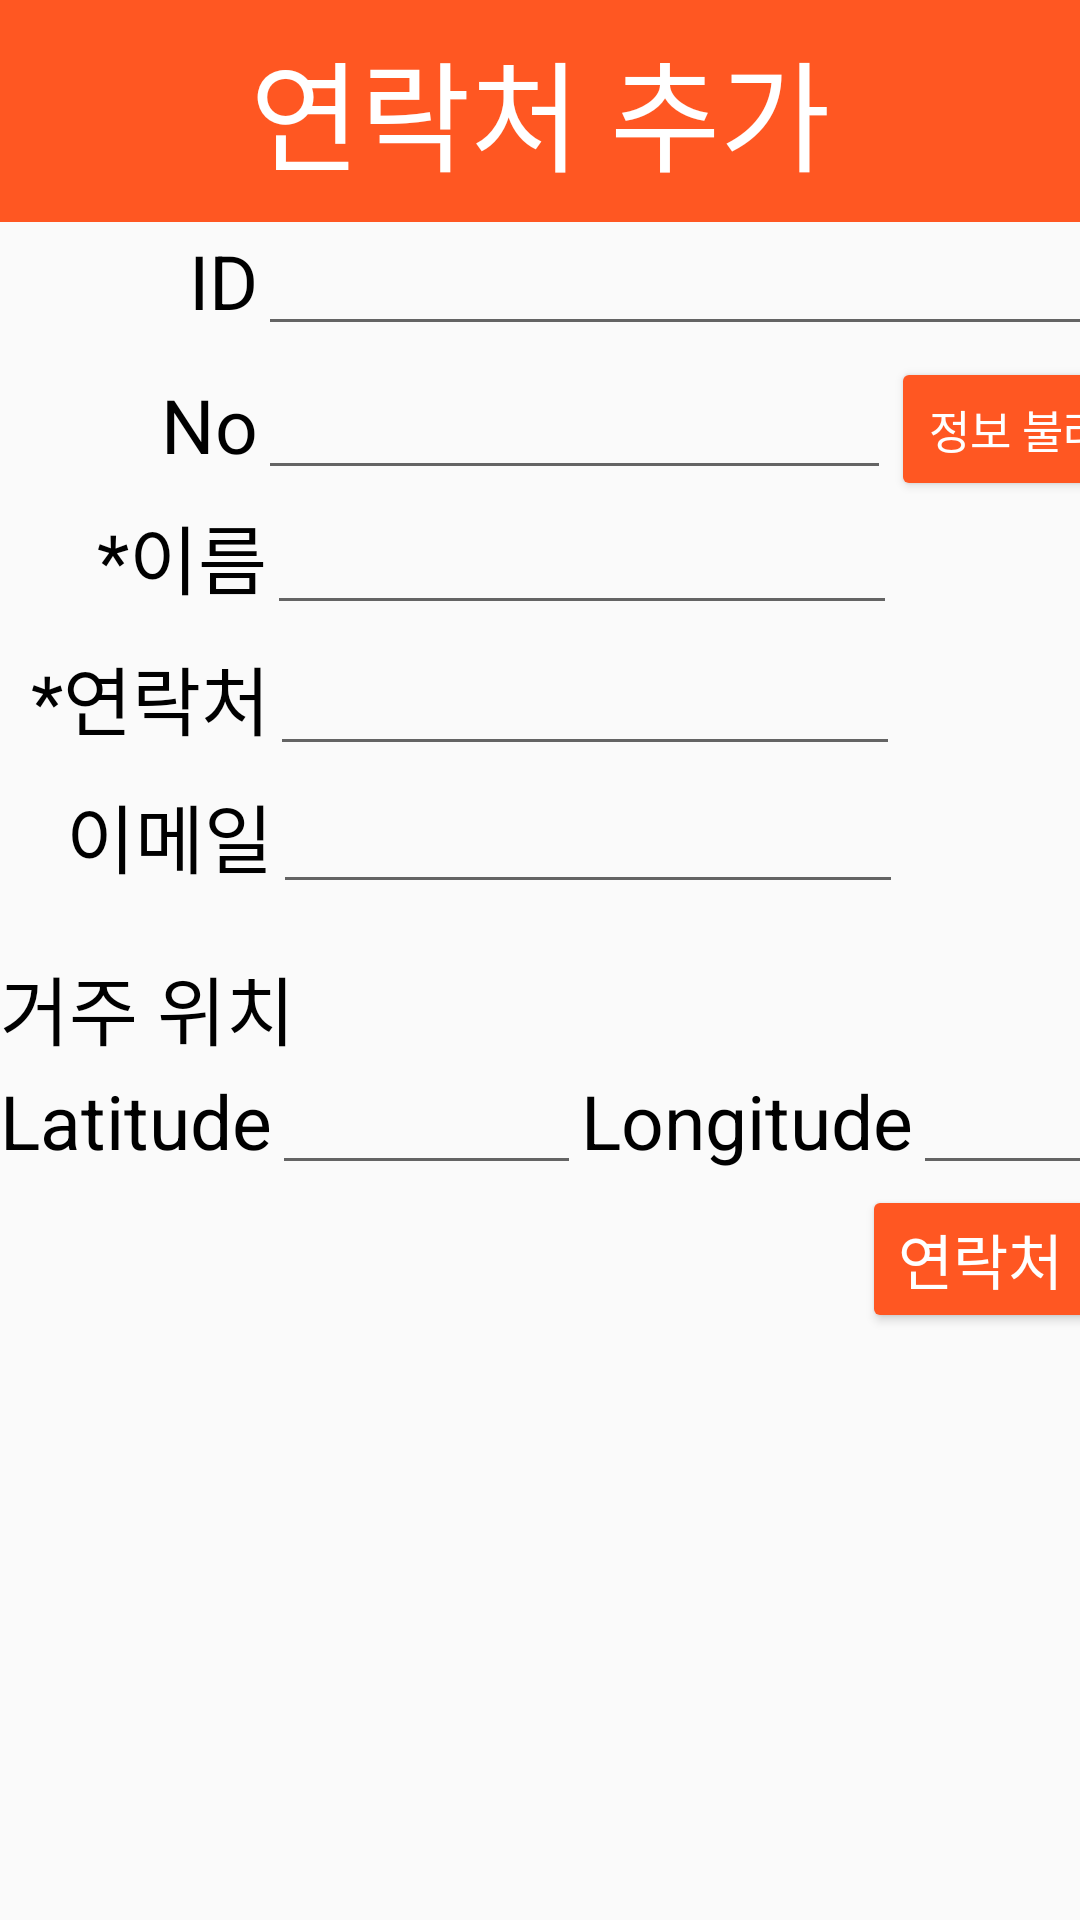

The Android layout XML behind this screen, and the referenced resources:
<!-- AndroidManifest.xml: application theme Theme.Contact_Messenger -->
<!-- res/layout/activity_contact_add.xml -->
<?xml version="1.0" encoding="utf-8"?>
<androidx.constraintlayout.widget.ConstraintLayout xmlns:android="http://schemas.android.com/apk/res/android"
    xmlns:app="http://schemas.android.com/apk/res-auto"
    xmlns:tools="http://schemas.android.com/tools"
    android:layout_width="match_parent"
    android:layout_height="match_parent"
    tools:context=".ContactAdd">

    <LinearLayout
        android:layout_width="match_parent"
        android:layout_height="match_parent"
        android:orientation="vertical">

        <TextView
            android:id="@+id/lbl_AddTop"
            android:layout_width="match_parent"
            android:layout_height="74dp"
            android:background="#FF5722"
            android:gravity="fill"
            android:text="연락처 추가"
            android:textAlignment="center"
            android:textColor="#FFFFFF"
            android:textSize="40dp" />

        <ScrollView
            android:layout_width="408dp"
            android:layout_height="656dp">

            <LinearLayout
                android:layout_width="match_parent"
                android:layout_height="wrap_content"
                android:orientation="vertical">

                <LinearLayout
                    android:layout_width="match_parent"
                    android:layout_height="match_parent"
                    android:orientation="horizontal">

                    <TextView
                        android:id="@+id/lbl_AddID"
                        android:layout_width="86dp"
                        android:layout_height="45dp"
                        android:text="ID"
                        android:textAlignment="viewEnd"
                        android:textColor="#000000"
                        android:textSize="25dp" />

                    <EditText
                        android:id="@+id/edt_AddID"
                        android:layout_width="wrap_content"
                        android:layout_height="wrap_content"
                        android:layout_weight="1"
                        android:ems="10"
                        android:inputType="textPersonName" />

                </LinearLayout>

                <LinearLayout
                    android:layout_width="match_parent"
                    android:layout_height="match_parent"
                    android:orientation="horizontal">

                    <TextView
                        android:id="@+id/lbl_AddNo"
                        android:layout_width="86dp"
                        android:layout_height="45dp"
                        android:gravity="center"
                        android:text="No"
                        android:textAlignment="viewEnd"
                        android:textColor="#000000"
                        android:textSize="25dp" />

                    <EditText
                        android:id="@+id/edt_AddNo"
                        android:layout_width="wrap_content"
                        android:layout_height="wrap_content"
                        android:layout_weight="1"
                        android:ems="10"
                        android:inputType="number" />

                    <Button
                        android:id="@+id/btn_AddGrab"
                        android:layout_width="wrap_content"
                        android:layout_height="wrap_content"
                        android:layout_gravity="right"
                        android:layout_weight="1"
                        android:backgroundTint="#FF5722"
                        android:text="정보 불러오기"
                        android:textColor="#FFFFFF"
                        android:textSize="15dp" />

                </LinearLayout>

                <LinearLayout
                    android:layout_width="match_parent"
                    android:layout_height="match_parent"
                    android:orientation="horizontal">

                    <TextView
                        android:id="@+id/lbl_AddName"
                        android:layout_width="89dp"
                        android:layout_height="47dp"
                        android:text="*이름"
                        android:textAlignment="viewEnd"
                        android:textColor="#000000"
                        android:textSize="25dp" />

                    <EditText
                        android:id="@+id/edt_AddName"
                        android:layout_width="wrap_content"
                        android:layout_height="wrap_content"
                        android:ems="10"
                        android:inputType="textPersonName" />
                </LinearLayout>

                <LinearLayout
                    android:layout_width="match_parent"
                    android:layout_height="match_parent"
                    android:orientation="horizontal">

                    <TextView
                        android:id="@+id/lbl_AddPhone"
                        android:layout_width="90dp"
                        android:layout_height="46dp"
                        android:text="*연락처"
                        android:textAlignment="viewEnd"
                        android:textColor="#000000"
                        android:textSize="25dp" />

                    <EditText
                        android:id="@+id/edt_AddPhone"
                        android:layout_width="wrap_content"
                        android:layout_height="wrap_content"
                        android:ems="10"
                        android:inputType="phone" />
                </LinearLayout>

                <LinearLayout
                    android:layout_width="match_parent"
                    android:layout_height="match_parent"
                    android:orientation="horizontal">

                    <TextView
                        android:id="@+id/lbl_AddEmail"
                        android:layout_width="91dp"
                        android:layout_height="46dp"
                        android:text="이메일"
                        android:textAlignment="viewEnd"
                        android:textColor="#000000"
                        android:textSize="25dp" />

                    <EditText
                        android:id="@+id/edt_AddEmail"
                        android:layout_width="wrap_content"
                        android:layout_height="wrap_content"
                        android:ems="10"
                        android:inputType="textEmailAddress" />

                </LinearLayout>

                <LinearLayout
                    android:layout_width="match_parent"
                    android:layout_height="48dp"
                    android:orientation="horizontal">

                    <TextView
                        android:id="@+id/lbl_AddHome"
                        android:layout_width="match_parent"
                        android:layout_height="match_parent"
                        android:gravity="bottom"
                        android:text="거주 위치"
                        android:textAlignment="viewStart"
                        android:textColor="#000000"
                        android:textSize="25dp" />
                </LinearLayout>

                <LinearLayout
                    android:layout_width="match_parent"
                    android:layout_height="match_parent"
                    android:orientation="horizontal">

                    <TextView
                        android:id="@+id/lbl_AddLati"
                        android:layout_width="wrap_content"
                        android:layout_height="wrap_content"
                        android:text="Latitude"
                        android:textColor="#000000"
                        android:textSize="25dp" />

                    <EditText
                        android:id="@+id/edt_AddLati"
                        android:layout_width="103dp"
                        android:layout_height="41dp"
                        android:ems="10"
                        android:inputType="number" />

                    <TextView
                        android:id="@+id/lbl_AddLong"
                        android:layout_width="wrap_content"
                        android:layout_height="wrap_content"
                        android:text="Longitude"
                        android:textColor="#000000"
                        android:textSize="25dp" />

                    <EditText
                        android:id="@+id/edt_AddLong"
                        android:layout_width="103dp"
                        android:layout_height="41dp"
                        android:ems="10"
                        android:inputType="number" />

                </LinearLayout>

                <LinearLayout
                    android:layout_width="match_parent"
                    android:layout_height="53dp"
                    android:gravity="right"
                    android:orientation="horizontal">

                    <Button
                        android:id="@+id/btn_AddSuccess"
                        android:layout_width="wrap_content"
                        android:layout_height="wrap_content"
                        android:layout_gravity="right"
                        android:backgroundTint="#FF5722"
                        android:text="연락처 추가"
                        android:textColor="#FFFFFF"
                        android:textSize="20dp" />
                </LinearLayout>

            </LinearLayout>
        </ScrollView>
    </LinearLayout>
</androidx.constraintlayout.widget.ConstraintLayout>
<!-- resources referenced by this layout -->
<resources>
  <style name="Theme.Contact_Messenger" parent="Theme.AppCompat.Light">
          
          <item name="colorPrimary">@color/purple_500</item>
          <item name="colorPrimaryVariant">@color/purple_700</item>
          <item name="colorOnPrimary">@color/white</item>
          
          <item name="colorSecondary">@color/teal_200</item>
          <item name="colorSecondaryVariant">@color/teal_700</item>
          <item name="colorOnSecondary">@color/black</item>
          
          <item name="android:statusBarColor" tools:targetApi="l">?attr/colorPrimaryVariant</item>
          
          <item name="windowActionBar">false</item>
          <item name="windowNoTitle">true</item>
      </style>
  <!-- not gathered from this repository: default colours our renderer supplied (Android Studio template values) -->
  <color name="purple_500">#FF6200EE</color>
  <color name="purple_700">#FF3700B3</color>
  <color name="teal_200">#FF03DAC5</color>
  <color name="teal_700">#FF018786</color>
  <color name="black">#FF000000</color>
  <color name="white">#FFFFFFFF</color>
</resources>
